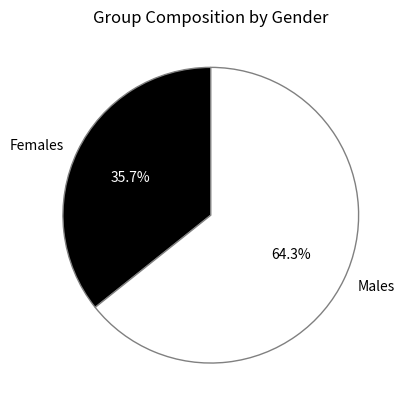
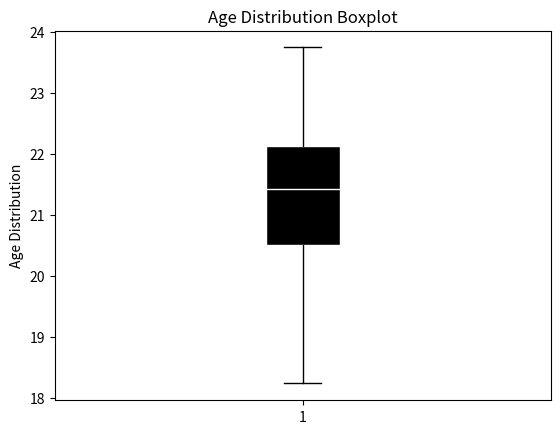

Recreate these plots in Python, in order.
import matplotlib.pyplot as plt
import numpy as np

groups = ['Females', 'Males']
values = [5, 9]
colors = ['black', 'white']
ages = np.arange(21, 26)
mean_age = 21.3
std_dev = 1.07
plt.figure()
wedges, texts, autotexts = plt.pie(values, labels=groups, colors=colors, startangle=90, autopct='%1.1f%%', wedgeprops=dict(edgecolor='gray'))
for i, autotext in enumerate(autotexts):
    if colors[i] == 'black':
        autotext.set_color('white')
    else:
        autotext.set_color('black')
plt.title('Group Composition by Gender')
plt.show()
plt.figure()
ages_data = np.random.normal(mean_age, std_dev, 100)  
plt.boxplot(ages_data, patch_artist=True,
            boxprops=dict(facecolor='black', color='white'),
            medianprops=dict(color='white'))
plt.ylabel('Age Distribution')
plt.title('Age Distribution Boxplot')
plt.show()